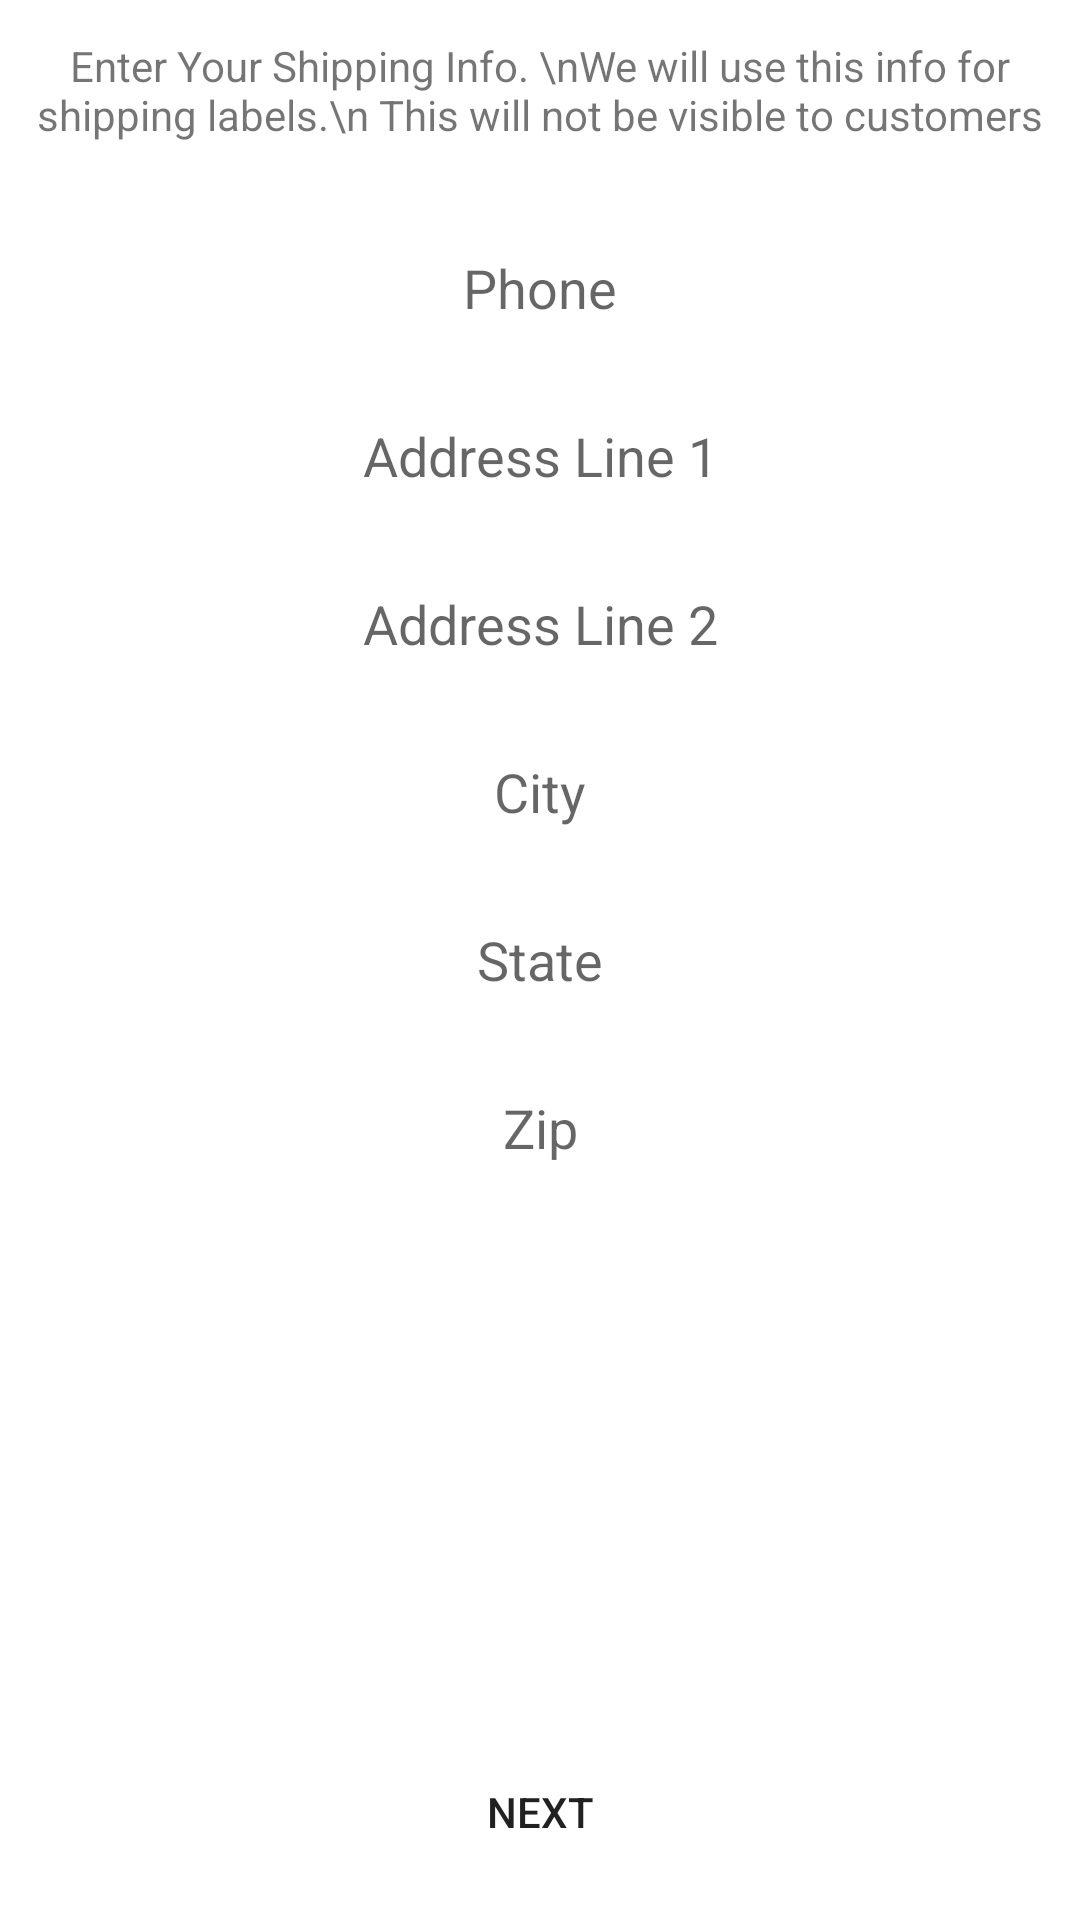

This screen was rendered from an Android layout file. Write that file and the resources it references.
<!-- AndroidManifest.xml: application theme Theme.HandCraftedCreator -->
<!-- res/layout/fragment_address.xml -->
<androidx.constraintlayout.widget.ConstraintLayout xmlns:android="http://schemas.android.com/apk/res/android"
    xmlns:tools="http://schemas.android.com/tools"
    android:layout_width="match_parent"
    android:layout_height="match_parent"
    xmlns:app="http://schemas.android.com/apk/res-auto"
    tools:context="com.handcraftedcreator.handcraftedcreator.ui.AddressFragment">

   <TextView
       android:layout_width="wrap_content"
       android:layout_height="60dp"
       android:id="@+id/address_text"
       android:text="Enter Your Shipping Info. \nWe will use this info for shipping labels.\n This will not be visible to customers"
       android:gravity="center"
       app:layout_constraintStart_toStartOf="parent"
       app:layout_constraintEnd_toEndOf="parent"
       app:layout_constraintTop_toTopOf="parent"
       />

    <EditText
        android:layout_width="match_parent"
        android:layout_height="40dp"
        android:id="@+id/address_phone"
        android:hint="Phone"
        android:inputType="phone"
        android:gravity="center"
        android:background="@drawable/et_background"
        android:layout_marginTop="16dp"
        app:layout_constraintTop_toBottomOf="@id/address_text"
        app:layout_constraintStart_toStartOf="parent"
        app:layout_constraintEnd_toEndOf="parent"
        />

    <EditText
        android:layout_width="match_parent"
        android:layout_height="40dp"
        android:id="@+id/address_line1"
        android:hint="Address Line 1"
        android:inputType="textCapWords"
        android:gravity="center"
        android:background="@drawable/et_background"
        android:layout_marginTop="16dp"
        app:layout_constraintTop_toBottomOf="@id/address_phone"
        app:layout_constraintStart_toStartOf="parent"
        app:layout_constraintEnd_toEndOf="parent"
        />

    <EditText
        android:layout_width="match_parent"
        android:layout_height="40dp"
        android:id="@+id/address_line2"
        android:hint="Address Line 2"
        android:inputType="textCapWords"
        android:gravity="center"
        android:background="@drawable/et_background"
        android:layout_marginTop="16dp"
        app:layout_constraintTop_toBottomOf="@id/address_line1"
        app:layout_constraintStart_toStartOf="parent"
        app:layout_constraintEnd_toEndOf="parent"
        />

    <EditText
        android:layout_width="match_parent"
        android:layout_height="40dp"
        android:id="@+id/address_city"
        android:hint="City"
        android:inputType="textCapWords"
        android:gravity="center"
        android:background="@drawable/et_background"
        android:layout_marginTop="16dp"
        app:layout_constraintTop_toBottomOf="@id/address_line2"
        app:layout_constraintStart_toStartOf="parent"
        app:layout_constraintEnd_toEndOf="parent"
        />

    <EditText
        android:layout_width="match_parent"
        android:layout_height="40dp"
        android:id="@+id/address_state"
        android:hint="State"
        android:inputType="textCapWords"
        android:gravity="center"
        android:background="@drawable/et_background"
        android:layout_marginTop="16dp"
        app:layout_constraintTop_toBottomOf="@id/address_city"
        app:layout_constraintStart_toStartOf="parent"
        app:layout_constraintEnd_toEndOf="parent"
        />

    <EditText
        android:layout_width="match_parent"
        android:layout_height="40dp"
        android:id="@+id/address_zip"
        android:hint="Zip"
        android:inputType="number"
        android:gravity="center"
        android:background="@drawable/et_background"
        android:layout_marginTop="16dp"
        app:layout_constraintTop_toBottomOf="@id/address_state"
        app:layout_constraintStart_toStartOf="parent"
        app:layout_constraintEnd_toEndOf="parent"
        />


 <Button
     android:layout_width="match_parent"
     android:layout_height="40dp"
     android:id="@+id/address_next_btn"
     android:text="Next"
     android:background="@drawable/et_background"
     android:layout_marginBottom="16dp"
     app:layout_constraintBottom_toBottomOf="parent"
     app:layout_constraintStart_toStartOf="parent"
     app:layout_constraintEnd_toEndOf="parent"
     />


</androidx.constraintlayout.widget.ConstraintLayout>
<!-- resources referenced by this layout -->
<resources>
  <style name="Theme.HandCraftedCreator" parent="Theme.MaterialComponents.DayNight.NoActionBar">
          
          <item name="colorPrimary">#cad9d6</item>
          <item name="colorPrimaryVariant">#63767a</item>
          <item name="colorOnPrimary">#2f3c45</item>
          
          <item name="colorSecondary">#ebdcd9</item>
          <item name="colorSecondaryVariant">#c28b7c</item>
          <item name="colorOnSecondary">#2f3c45</item>
          
          <item name="android:statusBarColor" tools:targetApi="l">?attr/colorPrimaryVariant</item>
          
      </style>
</resources>
